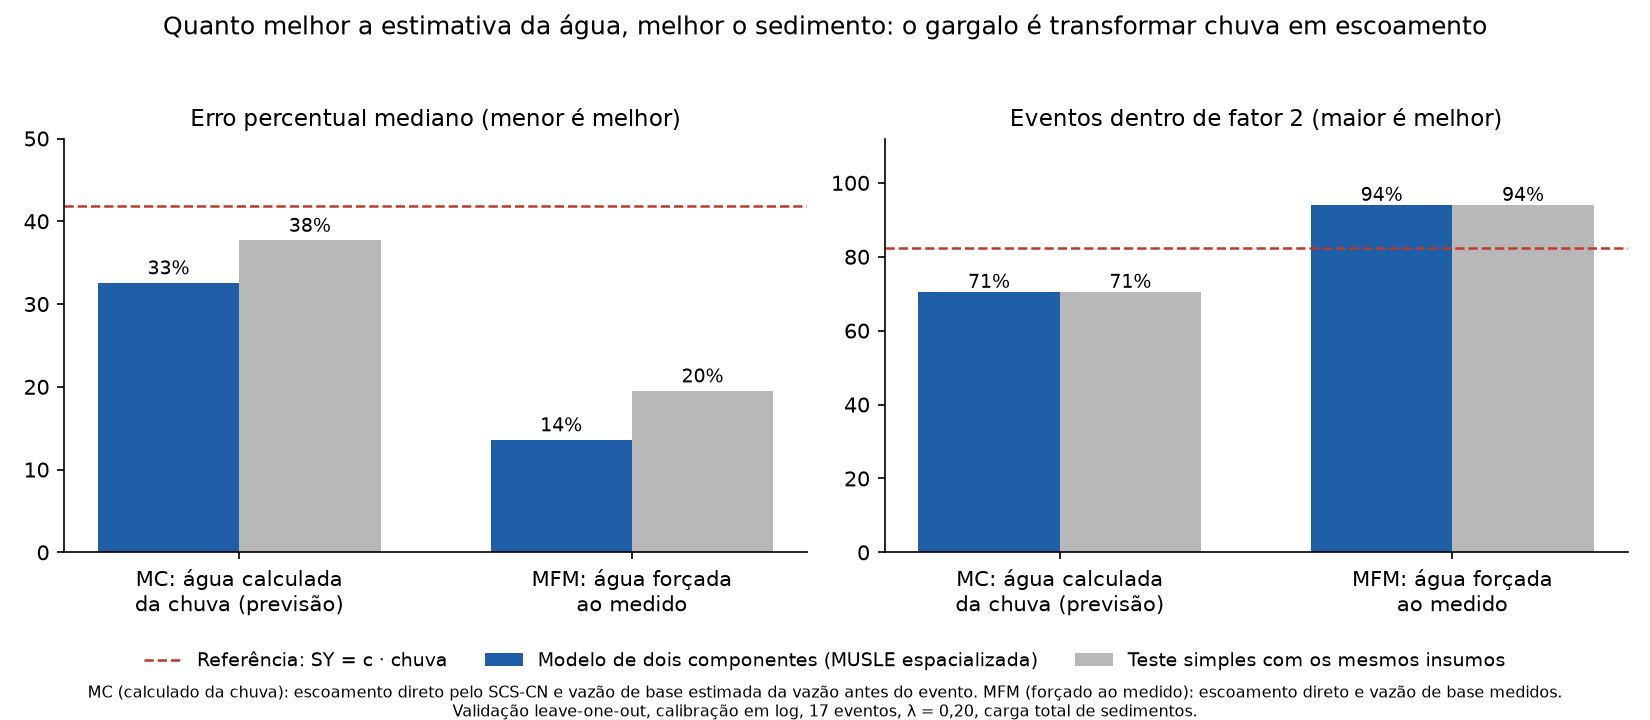

The file beside this chart, header and first rows:
nivel, modelo, MedAPE, fator2, NSE_log, Spearman
N1: so chuva e vazao inicial, Modelo de dois componentes, 32.59, 70.59, 0.4766, 0.7157
N1: so chuva e vazao inicial, simples (sem MUSLE), 37.73, 70.59, 0.5338, 0.7206
N2: volume direto previsto (regressao na…, Modelo de dois componentes, 38.78, 70.59, 0.527, 0.6618
N2: volume direto previsto (regressao na…, simples (sem MUSLE), 32.66, 76.47, 0.5318, 0.723
N3: volume direto medido + base prevista, Modelo de dois componentes, 34.09, 94.12, 0.6894, 0.8113
N3: volume direto medido + base prevista, simples (sem MUSLE), 24.47, 94.12, 0.8315, 0.8848
N4: volume direto medido + base observad…, Modelo de dois componentes, 13.62, 94.12, 0.8678, 0.8505
N4: volume direto medido + base observad…, simples (sem MUSLE), 19.53, 94.12, 0.852, 0.8701
